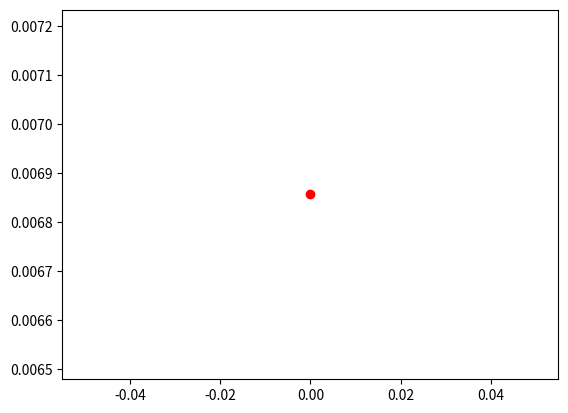

Write the Python code that produced this figure.
'''
origin at lens
'''

# diff_lambdas_small2: latest, diff z_lens, 100 per Omega_Lambda, but wrong DL
# diff_lambdas_small: same z_lens, diff z_source, 100 per Omega_Lambda
# diff_lambdas_small3: same as diff_lambdas_small2, but with correct DL
# diff_lambdas_small4: same as previous, but the step size in kottler solver is changed to agree with dt. Previously was fixed at 5e-7, oops!!!
# diff_lambdas_bigger_redshifts: bigger redshifts, 0.2 to 1 instead of 0.05 to 0.2.
# diff_lambdas_bigger_redshifts2： same as above, just more points

import numpy as np
import scipy.integrate as spi
import matplotlib.pyplot as plt
import time
import pandas as pd


length_scale = 3.086e22 # mega parsec
INTEGRATOR = 'vode'
INTEGRATOR_PARAMS = {
    'atol': 1e-110, 
    # 'atol': 0,
    # 'rtol': 0,
    'rtol': 1e-15,
    'nsteps': 100000000,
    # 'method': 'bdf',
}
# H_0 = 7.33e-27
H_0 = 7.56e-27 * length_scale
# Omega_Lambda = 0
# Omega_m = 1 - Omega_Lambda
# M = 0.5e15 / length_scale
M = 1474e12 / length_scale
print("M: ", M)

def frw(eta, w, p):
    L, k, Omega_Lambda, Omega_m, H_0 = p

    a, r, rdot, t, phi = w

    a_t = a * H_0 * np.sqrt(Omega_m/a**3 + Omega_Lambda)

    phidot = L / (a*r)**2
    # tddot = -a*r**2*phidot**2*a_t - a*rdot**2*a_t/ (1 - k*r**2)
    tdot = -np.sqrt(a**2*rdot**2+a**2*r**2*phidot**2)
    rddot = r*phidot**2 - k*rdot**2 - 2*a_t/a*rdot*tdot

    return [
        a_t*tdot,
        rdot,
        rddot,
        tdot,
        phidot,
    ]

def get_angle(r, phi, rdot, phidot):
    res = np.arctan((rdot*np.sin(phi)+r*np.cos(phi)*phidot)/(rdot*np.cos(phi)-r*np.sin(phi)*phidot))
    return res

def kottler(eta, w, p):
    E, L, M, Omega_Lambda, Omega_m, H_0 = p
    r_h, t, r, rdot, phi = w

    Lambda = 3*Omega_Lambda*H_0**2
    f = 1 - 2*M/r - Lambda/3*r**2
    rddot = L**2 * (r - 3*M) / r**4
    tdot = E / f
    phidot = L/r**2
    r_h_t = (1 - 2*M/r_h - Lambda/3*r_h**2) * np.sqrt(2*M/r_h + Lambda/3*r_h**2)

    return [
        r_h_t*tdot,
        tdot,
        rdot,
        rddot,
        phidot,
    ]

def solve(angle_to_horizontal, comoving_lens=1e25, plot=True, Omega_Lambda=0, dt=5e-7):
    k = 0
    a0 = 1
    initial_a = a0
    # initial_r = 10e17
    initial_r = comoving_lens
    initial_phi = np.pi
    initial_t = 0.
    Omega_m = 1 - Omega_Lambda

    # initial_tdot = -1.
    # initial_rdot = -np.sqrt(initial_tdot**2/initial_a**2/(1+(np.tan(angle_to_horizontal))**2))
    # initial_phidot = initial_rdot * np.tan(angle_to_horizontal) / initial_r

    initial_rdot = -initial_r
    initial_phidot = np.tan(angle_to_horizontal) * initial_rdot / initial_r
    initial_R = initial_a*initial_r
    initial_tdot = -np.sqrt(initial_a**2/(1-k*initial_r**2)*initial_rdot**2 + initial_R**2*initial_phidot**2)
    
    if plot:
        print("initial velocities:", initial_rdot, initial_phidot, initial_tdot)

    rho = Omega_m*3*H_0**2/(8*np.pi)
    r_h = 1/initial_a*(3*M/(4*np.pi*rho))**(1./3)
    if r_h > initial_r:
        print("Starting point is inside the hole! Make the hole smaller or bring the lens further away.")
        return
    if plot:
        print('r_h:', r_h, "\n")

    Lambda = 3*Omega_Lambda*H_0**2
    L_frw = (initial_a*initial_r)**2*initial_phidot

    solver_frw = spi.ode(frw).set_integrator(INTEGRATOR, **INTEGRATOR_PARAMS)

    p_frw = [L_frw, k, Omega_Lambda, Omega_m, H_0]
    initial = [initial_a, initial_r, initial_rdot, initial_t, initial_phi]
    
    # save for later frw straight line propagation
    initial0 = initial

    # eta = np.arange(0, 100, 0.1)
    # sol_frw_only = spi.odeint(frw2, initial, eta, args=(p_frw,), printmessg=1, mxstep=500000)

    solver_frw.set_initial_value(initial, 0).set_f_params(p_frw)
    # sol = []
    while solver_frw.successful():
        solver_frw.integrate(solver_frw.t + dt, step=False)
        # sol.append(list(solver_frw.y))
        if solver_frw.y[4] < np.pi/2:
            print("Light ray is not going to enter the hole, reduce theta!")
        if solver_frw.y[1] <= r_h:
            last = solver_frw.y
            break

    # sol = sol
    # last = sol[-1]
    # print("FRW coordinates, before entering kottler:")
    
    # sol1 = np.array(sol)

    # angle = get_angle(sol1[:,1], sol1[:,4], sol1[:,2], L_frw/(sol1[:,0]*sol1[:,1])**2)
    # plt.plot(sol1[:,1]*np.cos(sol1[:,4]), angle)
    # plt.show()

    if plot:
        frw_angle_before_entering = get_angle(last[1], last[4], last[2], L_frw/(last[0]*last[1])**2)
        print("Angle in FRW::")
        print(frw_angle_before_entering)
        print(last)
        print("\n")
    solver_kottler = spi.ode(kottler).set_integrator(INTEGRATOR, **INTEGRATOR_PARAMS)
    # a, r, rdot, t, phi = w
    r_out = last[0] * last[1]
    tdot_out = -np.sqrt(last[0]**2*last[2]**2+last[0]**2*last[1]**2*L_frw/(last[0]*last[1])**2)
    initial_t = 0
    initial_r = r_out
    initial_phi = last[4]
    initial_rh = initial_r
    f = 1 - 2*M/r_out - Lambda/3*r_out**2
    etadot = tdot_out / last[0] # conformal time

    # a, r, rdot, t, phi
    initial_rdot = last[0] * (np.sqrt(1 - f)*etadot + last[2])
    initial_tdot = last[0]/f*(etadot + np.sqrt(1-f)*last[2])
    initial_phidot = L_frw / (last[0]*last[1])**2
    L_kottler = initial_phidot *initial_r**2

    initial_kottler = [initial_rh, initial_t, initial_r, initial_rdot, initial_phi]
    E = f*initial_tdot
    p_kottler = [E, L_kottler, M, Omega_Lambda, Omega_m, H_0]

    solver_kottler.set_initial_value(initial_kottler, 0).set_f_params(p_kottler)

    if plot:
        print("kottler initial:")
        print("initial_rh, initial_t, initial_r, initial_rdot, initial_phi")
        print(initial_kottler)

    angle_before_entering = get_angle(initial_r, initial_phi, initial_rdot, initial_phidot)
    if plot:
        print("light ray angle before entering kottler hole: ", angle_before_entering)
        print("initial conditions on entering kottler hole: ", initial_kottler)
        print("initial params on entering kottler hole: ", p_kottler)
    # sol_kottler = []
    first_time = True
    prev_r = np.inf
    while solver_kottler.successful():
        # dt = 1e-6
        solver_kottler.integrate(solver_kottler.t + dt, step=False)
        # sol_kottler.append(list(solver_kottler.y))

        # if solver_kottler.y[2] > prev_r and first_time:
        #     if plot:
        #         print("turning point in kottler metric:", solver_kottler.y[2])
        #     first_time = False
        # else:
        #     prev_r = solver_kottler.y[2]
        if solver_kottler.y[4] < np.pi/2 and first_time:
            if plot:
                print("turning point in kottler metric:", solver_kottler.y[2])
            first_time = False
        if solver_kottler.y[2] > solver_kottler.y[0]:
            last = solver_kottler.y
            break

    angle_after_exiting = get_angle(last[2], last[4], last[3], L_kottler/last[2]**2)
    if plot:
        print("last kottler", last)
        print("light ray angle after exiting kottler hole: ", angle_after_exiting)
        print("bending angle in kottler: ", angle_before_entering - angle_after_exiting)
        print("\n")

    # r_h, t, r, rdot, phi = w
    initial_phi = last[4]
    initial_r = r_h
    initial_a = last[2] / r_h
    if plot:
        print("scale factor on exit:", initial_a)
        print("exit r in FRW:", initial_r)
    initial_phidot = L_kottler / last[2]**2
    f = 1-2*M/last[2]-Lambda/3*last[2]**2
    last_tdot = E/f
    initial_rdot = 1/initial_a*(1/f*last[3] - np.sqrt(1-f)*last_tdot)
    initial_etadot = 1/initial_a*(last_tdot - np.sqrt(1-f)/f*last[3])
    initial_tdot = initial_etadot * initial_a


    p_frw[0] = initial_a**2 * initial_r**2*initial_phidot # change the L_frw
    # p_frw = [L_frw, k, Omega_Lambda, Omega_m, H_0]
    # r_h, t, r, rdot, phi = w

    if Omega_Lambda:
        initial_t = 0
        # initial_t = 2/(3*H_0*np.sqrt(Omega_Lambda))*np.arcsin(np.sqrt(Omega_Lambda/(1-Omega_Lambda))*(last[2]/a0/r_h)**(3/2))
    else:
        initial_t = 2/(3*H_0)*(last[2]/a0/r_h)**(3/2)
    initial_t = 0
    # a, t, r, rdot, phi 

    frw_angle_after_exiting = get_angle(initial_r, initial_phi, initial_rdot, initial_phidot)
    if plot:
        print("Angle after exiting FRW:", frw_angle_after_exiting)
        print("bending angle in FRW: ", frw_angle_before_entering - frw_angle_after_exiting)
        print("\n")

    # check if its going to cross the axis
    initial_ydot = initial_rdot*np.sin(initial_phi) + initial_r*np.cos(initial_phi)*initial_phidot
    if initial_ydot > 0:
        print("light ray is not going to cross the axis, decrease angle_to_horizontal")
        print("initial angle to horizontal: ", angle_to_horizontal)
        print("----")

    if initial_r*np.sin(initial_phi) < 0:
        print("light ray is bent too much by the hole, increase angle_to_horizontal")
        print("initial angle to horizontal: ", angle_to_horizontal)
        print("----")

    initial_frw2 = [initial_a, initial_r, initial_rdot, initial_t, initial_phi]
    if plot:
        print("FRW2 initial: ", initial_frw2)
        print(initial_r*np.cos(initial_phi), initial_r*np.sin(initial_phi))
    solver_frw2 = spi.ode(frw).set_integrator(INTEGRATOR, **INTEGRATOR_PARAMS)
    solver_frw2.set_initial_value(initial_frw2, 0).set_f_params(p_frw)

    sol = []
    while solver_frw2.successful():
        # dt = 1e-6
        solver_frw2.integrate(solver_frw2.t + dt, step=False)
        sol.append(list(solver_frw2.y))
        if solver_frw2.y[1] * np.sin(solver_frw2.y[4]) < 0:  # stop when it crosses the axis
            break

    sol = np.array(sol)
    r = sol[:,1]
    phi = sol[:,4]
    a = sol[:,0]

    # s = spi.ode(frw)
    # p_s = [0, k, Omega_Lambda, Omega_m, H_0]
    # source_a = None
    # # initial0[1] = 1e-100
    # initial_s = [1, 1e-8, comoving_lens, 0, 0]
    # # initial = [initial_a, initial_r, initial_rdot, initial_t, initial_phi]
    # s.set_f_params(p_s).set_initial_value(initial_s).set_integrator(INTEGRATOR, **INTEGRATOR_PARAMS)
    # while s.successful():
    #     s.integrate(s.t + dt)
    #     if s.y[1] > (r[-1] + comoving_lens):
    #         source_a = s.y[0]
    #         break



    # if plot:
    #     x = r * np.cos(phi)
    #     y = r * np.sin(phi)
    #     plt.plot(x, y, 'bo')
        
    #     print("axis crossing points", r[-1], phi[-1])
    #     swiss_cheese_hole = plt.Circle((0., 0.), r_h, color='grey', fill=False, zorder=10)
    #     axes = plt.gca()
    #     axes.add_artist(swiss_cheese_hole)
    #     axes.set_aspect('equal', adjustable='box')
    #     # plot the center
    #     plt.plot(0, 0, 'ro')

    #     lim = 0.5
    #     axes.set_xlim([-lim, lim])
    #     axes.set_ylim([-lim, lim])

    #     plt.figure()
    #     sol_kottler = np.array(sol_kottler)
    #     r_kottler = sol_kottler[:,2]
    #     phi_kottler = sol_kottler[:,4]
    #     x_kottler = r_kottler * np.cos(phi_kottler)
    #     y_kottler = r_kottler * np.sin(phi_kottler)
    #     axes = plt.gca()
    #     swiss_cheese_hole = plt.Circle((0., 0.), r_h, color='grey', fill=False, zorder=10)
    #     axes.add_artist(swiss_cheese_hole)
    #     axes.set_aspect('equal', adjustable='box')
    #     plt.plot(x_kottler, y_kottler, 'g-')
    #     lim = 200
    #     axes.set_xlim([-lim, lim])
    #     axes.set_ylim([-lim, lim])

    # print("diff between as", source_a, a[-1])
    return r[-1], a[-1]
    # return r[-1], source_a

# [ 0.18075975  0.05122652  0.23824122  0.31020329  0.20010044  0.39768539
#   0.43731914  0.46608477  0.37572935  0.39980157]

def get_distances(z, Omega_Lambda=0):
    Omega_m = 1 - Omega_Lambda
    def integrand(z):
        return 1/np.sqrt(Omega_m*(1+z)**3 + Omega_Lambda)
    integral, error = spi.quad(integrand, 0, z)
    comoving = integral/H_0
    dang = comoving/(1+z)
    return comoving, dang

def calc_theta(D_LS, D_L, D_S):
    return np.sqrt(4*M*D_LS/D_L/D_S)

def theta2rls_flat(theta, z_lens):
    rl, dl = get_distances(z_lens, Omega_Lambda=0)
    return 4*M*rl/(4*M-dl*theta**2)

def rs2theta(rs, rl, dl):
    return np.sqrt(4*M*(rs-rl)/rs/dl)

def rs2redshift_flat(rs):
    return 1/(1-H_0*rs/2)**2 -1

from tqdm import tqdm

def main():
    start = time.time()
    om_lambdas = np.linspace(0, 0.99, 50)
    # z_lens_all = np.linspace(0.05, 0.2, 10)
    z_lens_all = np.linspace(0.2, 1, 50)
    # z_lens = 0.1
    # a_lens = 1/(z_lens+1)
    # start_thetas = np.linspace(0.7e-5, 2e-5, 100)
    start_thetas = np.array([1e-5]*50)
    source_rs = np.array([theta2rls_flat(th1, z1) for th1, z1 in zip(start_thetas, z_lens_all)])
    # source_rs = theta2rls_flat(start_thetas, z_lens)
    source_zs = rs2redshift_flat(source_rs)
    print("source_zs: ", source_zs)
    # step_size = 6.12244897959e-07
    # step_size = 9.63265306122e-07
    step_size = 5e-07
    # step_size = 5e-7
    # step_size = 6.45454545455e-07
    first = True
    for source_z, z_lens in tqdm(list(zip(source_zs, z_lens_all))):
        rs = []
        thetas = []
        source_rs_array = []
        numerical_thetas = []
        dl = []
        dls = []
        ds = []
        for om in om_lambdas:
            comoving_lens, dang_lens = get_distances(z_lens, Omega_Lambda=om)
            source_r, dang_r = get_distances(source_z, Omega_Lambda=om)
            theta = rs2theta(source_r, comoving_lens, dang_lens)
            # dls, dl, ds
            r, a = solve(theta, plot=False, comoving_lens=comoving_lens, Omega_Lambda=om, dt=step_size)
            thetas.append(theta)
            rs.append(r+comoving_lens)
            source_rs_array.append(source_r)
            num_theta = rs2theta(r+comoving_lens, comoving_lens, dang_lens)
            # num_theta2 = calc_theta(a*r, dang_lens, a*(r+comoving_lens))
            numerical_thetas.append(num_theta)
            ds.append((r+comoving_lens)*a)
            dls.append(r*a)
            dl.append(dang_lens)
        rs = np.array(rs)
        thetas = np.array(thetas)
        source_rs_array = np.array(source_rs_array)
        numerical_thetas = np.array(numerical_thetas)
        ds = np.array(ds)
        dls = np.array(dls)
        dl = np.array(dl)
        df = pd.DataFrame({'rs': rs, 'DL': dl, 'DLS': dls, 'DS': ds,'theta': thetas, 'rs_initial': source_rs_array, 'om_lambdas': om_lambdas, 'numerical_thetas': numerical_thetas, 'step': [step_size]*len(thetas)})
        filename = 'data/diff_lambdas_bigger_redshifts2.csv'
        if first:
            df.to_csv(filename, index=False)
            first = False
        else:
            df.to_csv(filename, index=False, header=False, mode='a')
    print("Time taken: {}".format(time.time() - start))

def main2():
    start = time.time()
    # thetas = np.linspace(25, 35, 10)*10**(-6)
    theta = 5e-6
    # print("thetas", thetas)
    # thetas = np.array([15e-6])
    om_lambdas = np.linspace(0, 0.9, 1)
    om_lambdas = np.array([0])
    # om = 0
    z_lens = 0.05
    a_lens = 1/(z_lens+1)
    ds = []
    dls = []
    rs = []
    dl = []
    # for theta in tqdm(thetas):
    for om in tqdm(om_lambdas):
        # print("omega_lambda:", om)
        comoving_lens, dang_lens = get_distances(z_lens, Omega_Lambda=om)
        print("lens r", comoving_lens)
        dl.append(dang_lens)
        # print("lens distances: ", comoving_lens, dang_lens)
        r, a = solve(theta, plot=True, comoving_lens=comoving_lens, Omega_Lambda=om, dt=1e-6)
        d_s = a*(r + comoving_lens)
        d_ls = a * r
        ds.append(d_s)
        dls.append(d_ls)
        # rs.append(r)
    ds = np.array(ds)
    dls = np.array(dls)
    dl = np.array(dl)
    numerical_thetas = calc_theta(dls, dl, ds)
    percentage_errors = np.abs(numerical_thetas - theta)/theta*100
    # percentage_errors = np.abs(th - ds)/ds
    print(percentage_errors)
    print("Time taken: {}".format(time.time() - start))
    plt.plot(om_lambdas, percentage_errors, 'ro')

# main()
main2()
# plt.show()
# plt.savefig('images/lambda.png')
